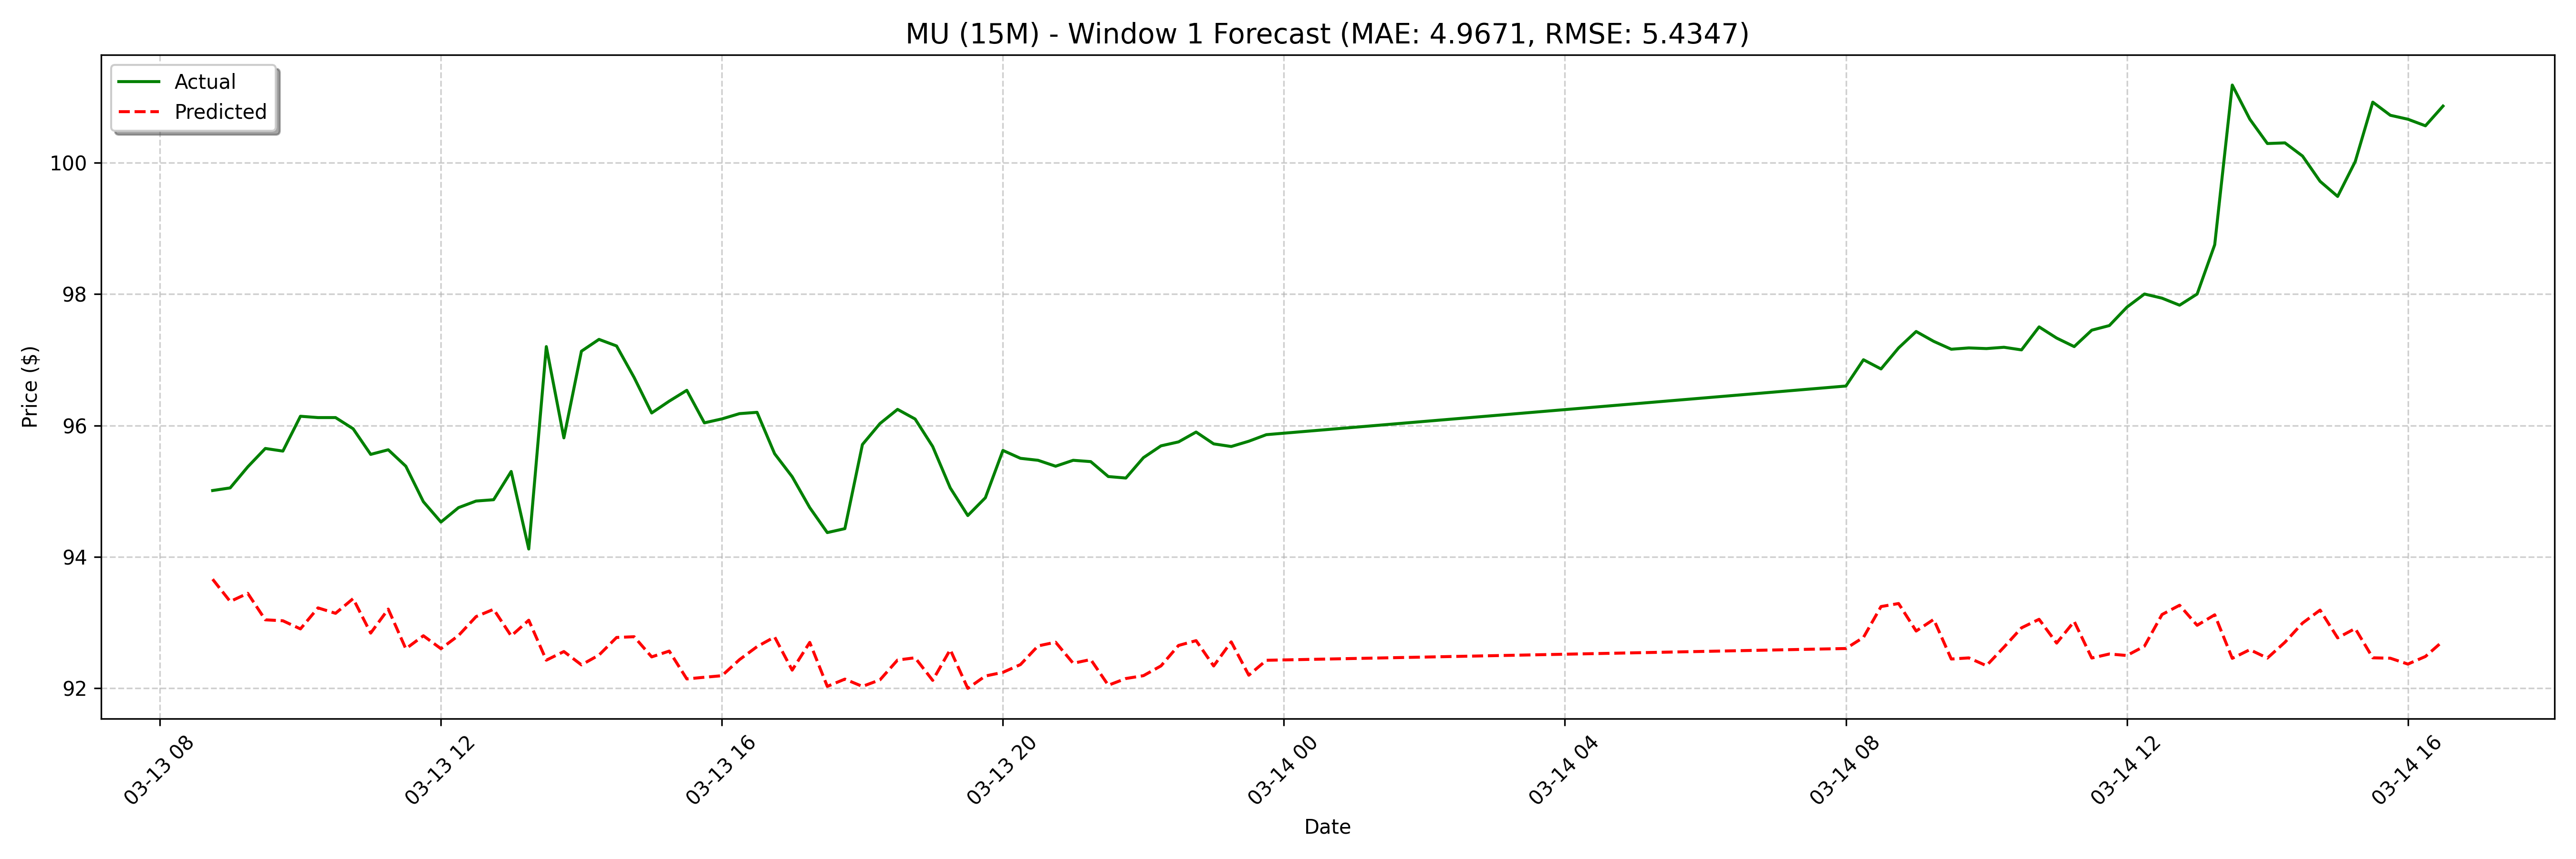

Source data for this figure (header and first rows):
date, actual, forecast
2025-03-13 08:45:00, 95.01, 93.66
2025-03-13 09:00:00, 95.05, 93.32
2025-03-13 09:15:00, 95.37, 93.45
2025-03-13 09:30:00, 95.65, 93.04
2025-03-13 09:45:00, 95.61, 93.03
2025-03-13 10:00:00, 96.14, 92.9
2025-03-13 10:15:00, 96.12, 93.22
2025-03-13 10:30:00, 96.12, 93.14
2025-03-13 10:45:00, 95.95, 93.37
2025-03-13 11:00:00, 95.56, 92.84
2025-03-13 11:15:00, 95.63, 93.21
2025-03-13 11:30:00, 95.38, 92.6
2025-03-13 11:45:00, 94.84, 92.8
2025-03-13 12:00:00, 94.53, 92.6
2025-03-13 12:15:00, 94.75, 92.8
2025-03-13 12:30:00, 94.85, 93.09
2025-03-13 12:45:00, 94.87, 93.2
2025-03-13 13:00:00, 95.3, 92.8
2025-03-13 13:15:00, 94.12, 93.04
2025-03-13 13:30:00, 97.2, 92.43
2025-03-13 13:45:00, 95.81, 92.56
2025-03-13 14:00:00, 97.13, 92.36
2025-03-13 14:15:00, 97.31, 92.51
2025-03-13 14:30:00, 97.21, 92.77
2025-03-13 14:45:00, 96.73, 92.79
2025-03-13 15:00:00, 96.19, 92.48
2025-03-13 15:15:00, 96.37, 92.57
2025-03-13 15:30:00, 96.54, 92.14
2025-03-13 15:45:00, 96.04, 92.17
2025-03-13 16:00:00, 96.1, 92.19
2025-03-13 16:15:00, 96.18, 92.44
2025-03-13 16:30:00, 96.2, 92.63
2025-03-13 16:45:00, 95.57, 92.78
2025-03-13 17:00:00, 95.22, 92.28
2025-03-13 17:15:00, 94.75, 92.7
2025-03-13 17:30:00, 94.37, 92.03
2025-03-13 17:45:00, 94.43, 92.14
2025-03-13 18:00:00, 95.71, 92.03
2025-03-13 18:15:00, 96.03, 92.13
2025-03-13 18:30:00, 96.25, 92.43
2025-03-13 18:45:00, 96.1, 92.47
2025-03-13 19:00:00, 95.68, 92.12
2025-03-13 19:15:00, 95.05, 92.59
2025-03-13 19:30:00, 94.63, 92
2025-03-13 19:45:00, 94.9, 92.19
2025-03-13 20:00:00, 95.62, 92.24
2025-03-13 20:15:00, 95.5, 92.36
2025-03-13 20:30:00, 95.47, 92.65
2025-03-13 20:45:00, 95.38, 92.7
2025-03-13 21:00:00, 95.47, 92.38
2025-03-13 21:15:00, 95.45, 92.44
2025-03-13 21:30:00, 95.22, 92.05
2025-03-13 21:45:00, 95.2, 92.15
2025-03-13 22:00:00, 95.51, 92.19
2025-03-13 22:15:00, 95.69, 92.34
2025-03-13 22:30:00, 95.75, 92.65
2025-03-13 22:45:00, 95.9, 92.73
2025-03-13 23:00:00, 95.72, 92.34
2025-03-13 23:15:00, 95.68, 92.71
2025-03-13 23:30:00, 95.76, 92.2
... 68 more rows
